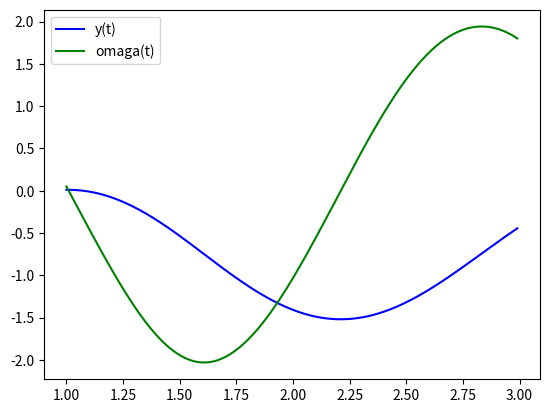

Here is the Python script that generated this plot:
import numpy as np
from scipy.integrate import odeint
import matplotlib.pyplot as plt

# Определяем переменную величину
x = np.arange(1, 3, 0.01)

# Определяем функцию для системы дифю уравнений
def diff_func(z, x): # z - изменяемая величина для системы
    y, omega = z # Укаханные изменения функций, через z

    # Первое уравнение системы
    dy_dx = omega
    # Второе уравнение системы
    domega_dx = np.sin(y)*omega - 3*x*y - 5

    return dy_dx, domega_dx

# Определяем начальные значения и параметры,
# входящие в систему диф. уравнений
y0 = 0.01
omega0 = 0.05

z0 = y0, omega0

sol = odeint(diff_func, z0, x)

plt.plot(x, sol[:, 0], "b", label="y(t)")
plt.plot(x, sol[:, 1], "g", label="omaga(t)")


plt.legend()
plt.savefig("fig_2.png")
